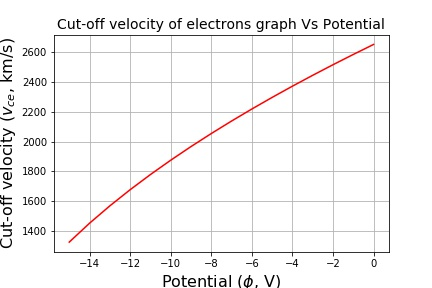

Values plotted in this chart, from the file beside it:
, Potentia, Cut-off_velocity
0, -15, 1326
1, -14, 1453
2, -13, 1569
3, -12, 1677
4, -11, 1779
5, -10, 1875
6, -9, 1967
7, -8, 2054
8, -7, 2138
9, -6, 2219
10, -5, 2297
11, -4, 2372
12, -3, 2445
13, -2, 2516
14, -1, 2585
15, 0, 2652
